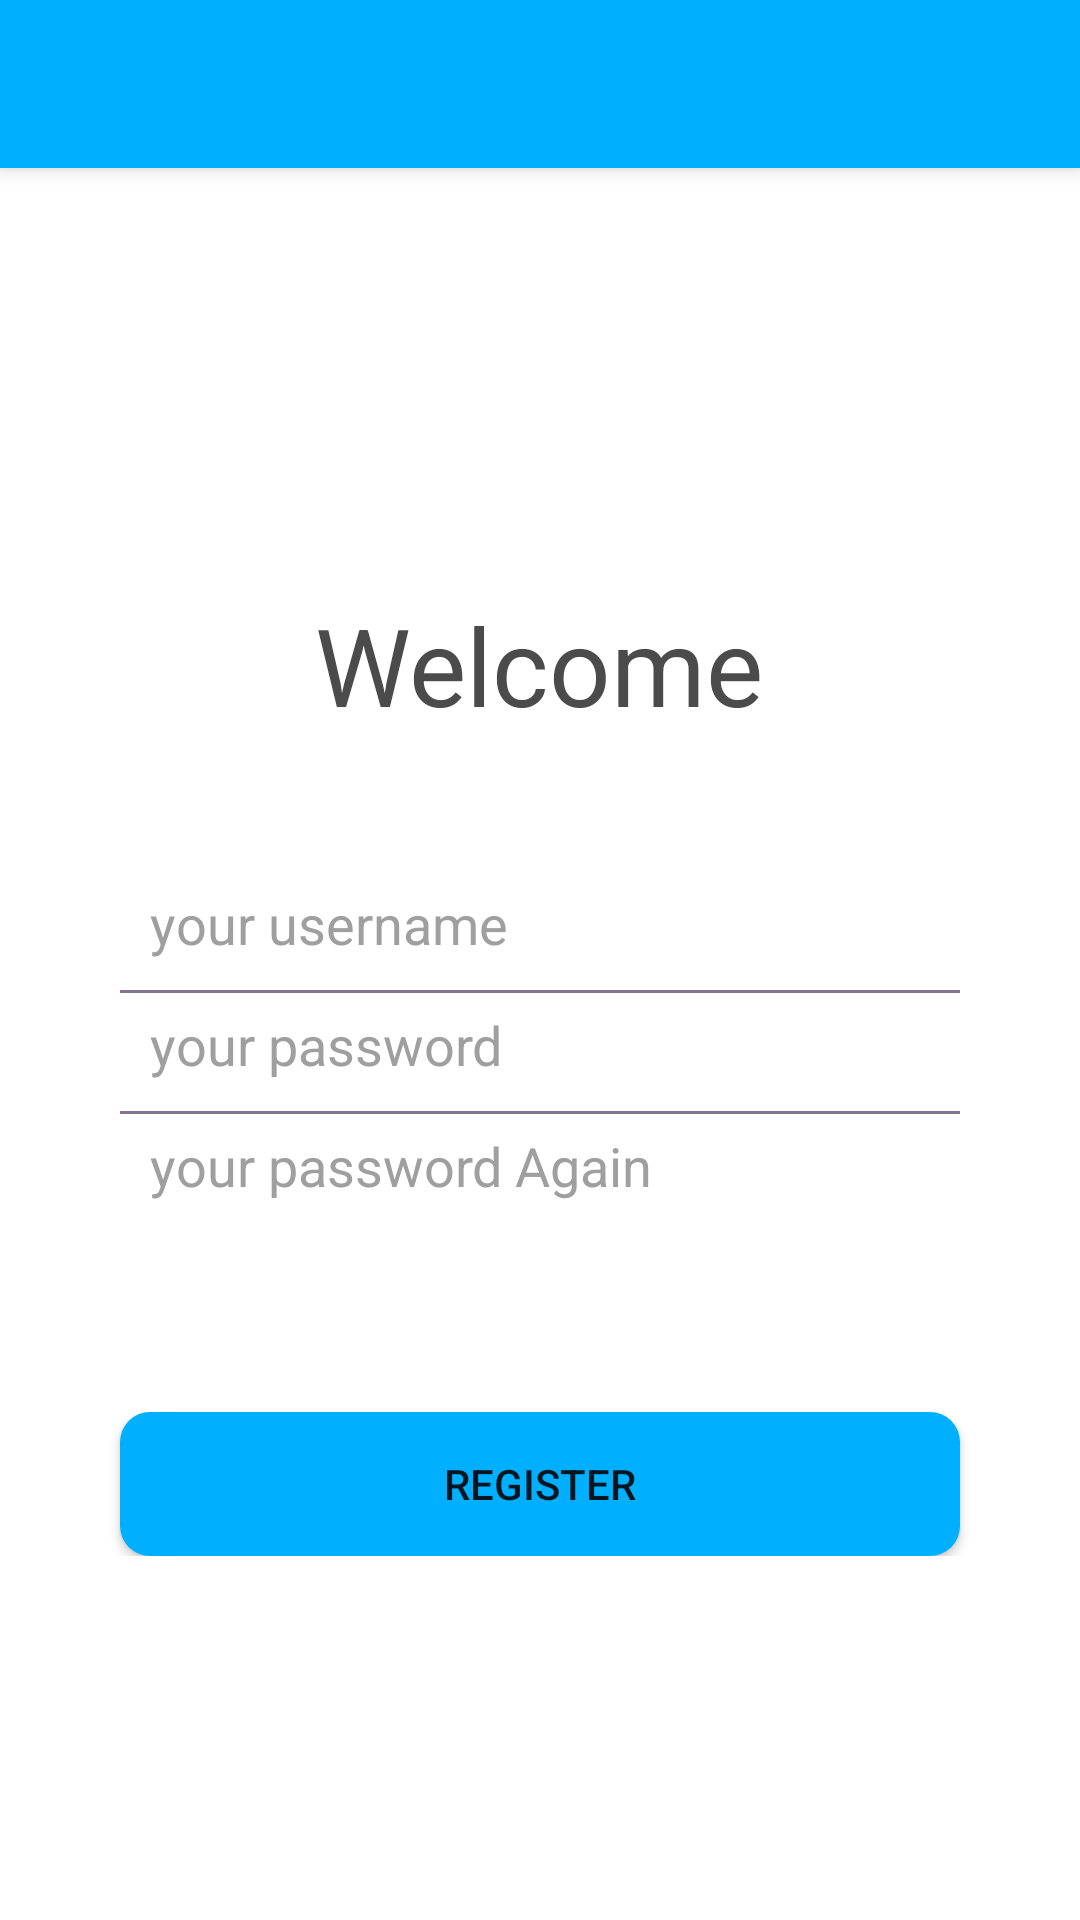

Reconstruct the res/layout file that produces this screen, plus the resources it refers to.
<!-- AndroidManifest.xml: application theme AppTheme -->
<!-- res/layout/activity_register.xml -->
<?xml version="1.0" encoding="utf-8"?>
<androidx.coordinatorlayout.widget.CoordinatorLayout xmlns:android="http://schemas.android.com/apk/res/android"
    xmlns:app="http://schemas.android.com/apk/res-auto"
    xmlns:tools="http://schemas.android.com/tools"
    android:layout_width="match_parent"
    android:layout_height="match_parent"
    tools:context="com.example.panjunchen.LoginActivity">

    <com.google.android.material.appbar.AppBarLayout
        android:layout_width="match_parent"
        android:layout_height="wrap_content"
        android:theme="@style/AppTheme.AppBarOverlay">

        <androidx.appcompat.widget.Toolbar
            android:id="@+id/toolbar"
            android:layout_width="match_parent"
            android:layout_height="?attr/actionBarSize"
            android:background="?attr/colorPrimary"
            app:popupTheme="@style/AppTheme.PopupOverlay" />

    </com.google.android.material.appbar.AppBarLayout>

    <LinearLayout xmlns:android="http://schemas.android.com/apk/res/android"
        xmlns:app="http://schemas.android.com/apk/res-auto"
        xmlns:tools="http://schemas.android.com/tools"
        android:orientation="vertical"
        android:layout_width="match_parent"
        android:layout_height="match_parent">

        <androidx.appcompat.widget.Toolbar
            android:id="@+id/toolbar_read"
            android:layout_width="match_parent"
            android:layout_height="wrap_content"
            android:background="?attr/colorPrimary"
            android:minHeight="?attr/actionBarSize"
            android:theme="?attr/actionBarTheme" />

        <LinearLayout
            android:layout_width="match_parent"
            android:layout_height="match_parent"
            android:orientation="vertical"
            android:background="@color/colorWhite"
            android:gravity="center">

            <LinearLayout
                android:layout_width="match_parent"
                android:layout_height="wrap_content"
                android:background="@color/colorWhite"
                android:gravity="center"
                android:paddingTop="20dp"
                android:paddingBottom="30dp">

                <TextView
                    android:layout_width="wrap_content"
                    android:layout_height="wrap_content"
                    android:layout_gravity="center"
                    android:text="Welcome"
                    android:textColor="#4B4B4B"
                    android:textSize="36sp" />
            </LinearLayout>

            <LinearLayout
                android:layout_width="match_parent"
                android:layout_height="wrap_content"
                android:background="@color/colorWhite"
                android:orientation="vertical"
                android:paddingTop="20dp"
                android:paddingBottom="20dp">

                <EditText
                    android:layout_width="match_parent"
                    android:layout_height="wrap_content"
                    android:layout_gravity="center"
                    android:layout_marginLeft="50dp"
                    android:layout_marginRight="50dp"
                    android:id="@+id/registerUserName"
                    android:background="@null"
                    android:hint="your username"
                    android:textColor="#9F9FA0"
                    android:textColorHint="#9F9FA0"
                    android:lines="1"
                    android:maxLines="1"
                    android:inputType="textPersonName" />

                <View
                android:layout_width="match_parent"
                android:layout_height="1dip"
                android:layout_marginLeft="40dp"
                android:layout_marginTop="10dp"
                android:layout_marginRight="40dp"
                android:layout_marginBottom="5dp"
                android:background="#83738F"></View>

                <EditText
                    android:layout_width="match_parent"
                    android:layout_height="wrap_content"
                    android:layout_gravity="center"
                    android:layout_marginLeft="50dp"
                    android:layout_marginRight="50dp"
                    android:id="@+id/registerPassword"
                    android:background="@null"
                    android:hint="your password"
                    android:textColor="#9F9FA0"
                    android:textColorHint="#9F9FA0"
                    android:lines="1"
                    android:maxLines="1"
                    android:inputType="textPassword" />
                <View
                    android:layout_width="match_parent"
                    android:layout_height="1dip"
                    android:layout_marginLeft="40dp"
                    android:layout_marginTop="10dp"
                    android:layout_marginRight="40dp"
                    android:layout_marginBottom="5dp"
                    android:background="#83738F"></View>

                <EditText
                    android:layout_width="match_parent"
                    android:layout_height="wrap_content"
                    android:layout_gravity="center"
                    android:layout_marginLeft="50dp"
                    android:layout_marginRight="50dp"
                    android:id="@+id/registerPasswordAgain"
                    android:background="@null"
                    android:hint="your password Again"
                    android:textColor="#9F9FA0"
                    android:textColorHint="#9F9FA0"
                    android:lines="1"
                    android:maxLines="1"
                    android:inputType="textPassword" />
            </LinearLayout>

            <LinearLayout
                android:layout_width="match_parent"
                android:layout_height="wrap_content"
                android:background="@color/colorWhite"
                android:gravity="center"
                android:orientation="horizontal"
                android:paddingTop="20dp"
                android:paddingBottom="30dp">
            </LinearLayout>

            <LinearLayout
                android:layout_width="match_parent"
                android:layout_height="wrap_content"
                android:orientation="horizontal">

                <Button
                    android:id="@+id/register"
                    android:layout_width="wrap_content"
                    android:layout_height="wrap_content"
                    android:layout_marginLeft="40dp"
                    android:layout_marginRight="40dp"
                    android:layout_weight="1"
                    android:background="@drawable/buttonstyle"
                    android:text="Register" />
            </LinearLayout>

        </LinearLayout>

    </LinearLayout>

</androidx.coordinatorlayout.widget.CoordinatorLayout>
<!-- resources referenced by this layout -->
<resources>
  <color name="colorWhite">#FFFFFF</color>
  <!-- drawable buttonstyle (drawable) -->
  <?xml version="1.0" encoding="utf-8"?>
  <selector xmlns:android="http://schemas.android.com/apk/res/android">
      <item android:state_pressed="false">
          <shape>
              
              <solid android:color="@color/colorPrimary" />
              
              <corners android:radius="10dp" />
          </shape>
      </item>
      <item android:state_pressed="true">
          <shape>
              
              <solid android:color="@color/colorPrimary" />
              
              <corners android:radius="10dp" />
          </shape>
      </item>
  </selector>
  <style name="AppTheme.AppBarOverlay" parent="ThemeOverlay.AppCompat.Dark.ActionBar" />
  <style name="AppTheme.PopupOverlay" parent="ThemeOverlay.AppCompat.Light" />
  <style name="AppTheme" parent="Theme.AppCompat.Light.NoActionBar">
          
          <item name="colorPrimary">@color/colorPrimary</item>
          <item name="colorPrimaryDark">@color/colorPrimaryDark</item>
          <item name="colorAccent">@color/colorAccent</item>
      </style>
  <color name="colorPrimary">#00B0FF</color>
  <color name="colorPrimaryDark">#2979FF</color>
  <color name="colorAccent">#D81B60</color>
</resources>
